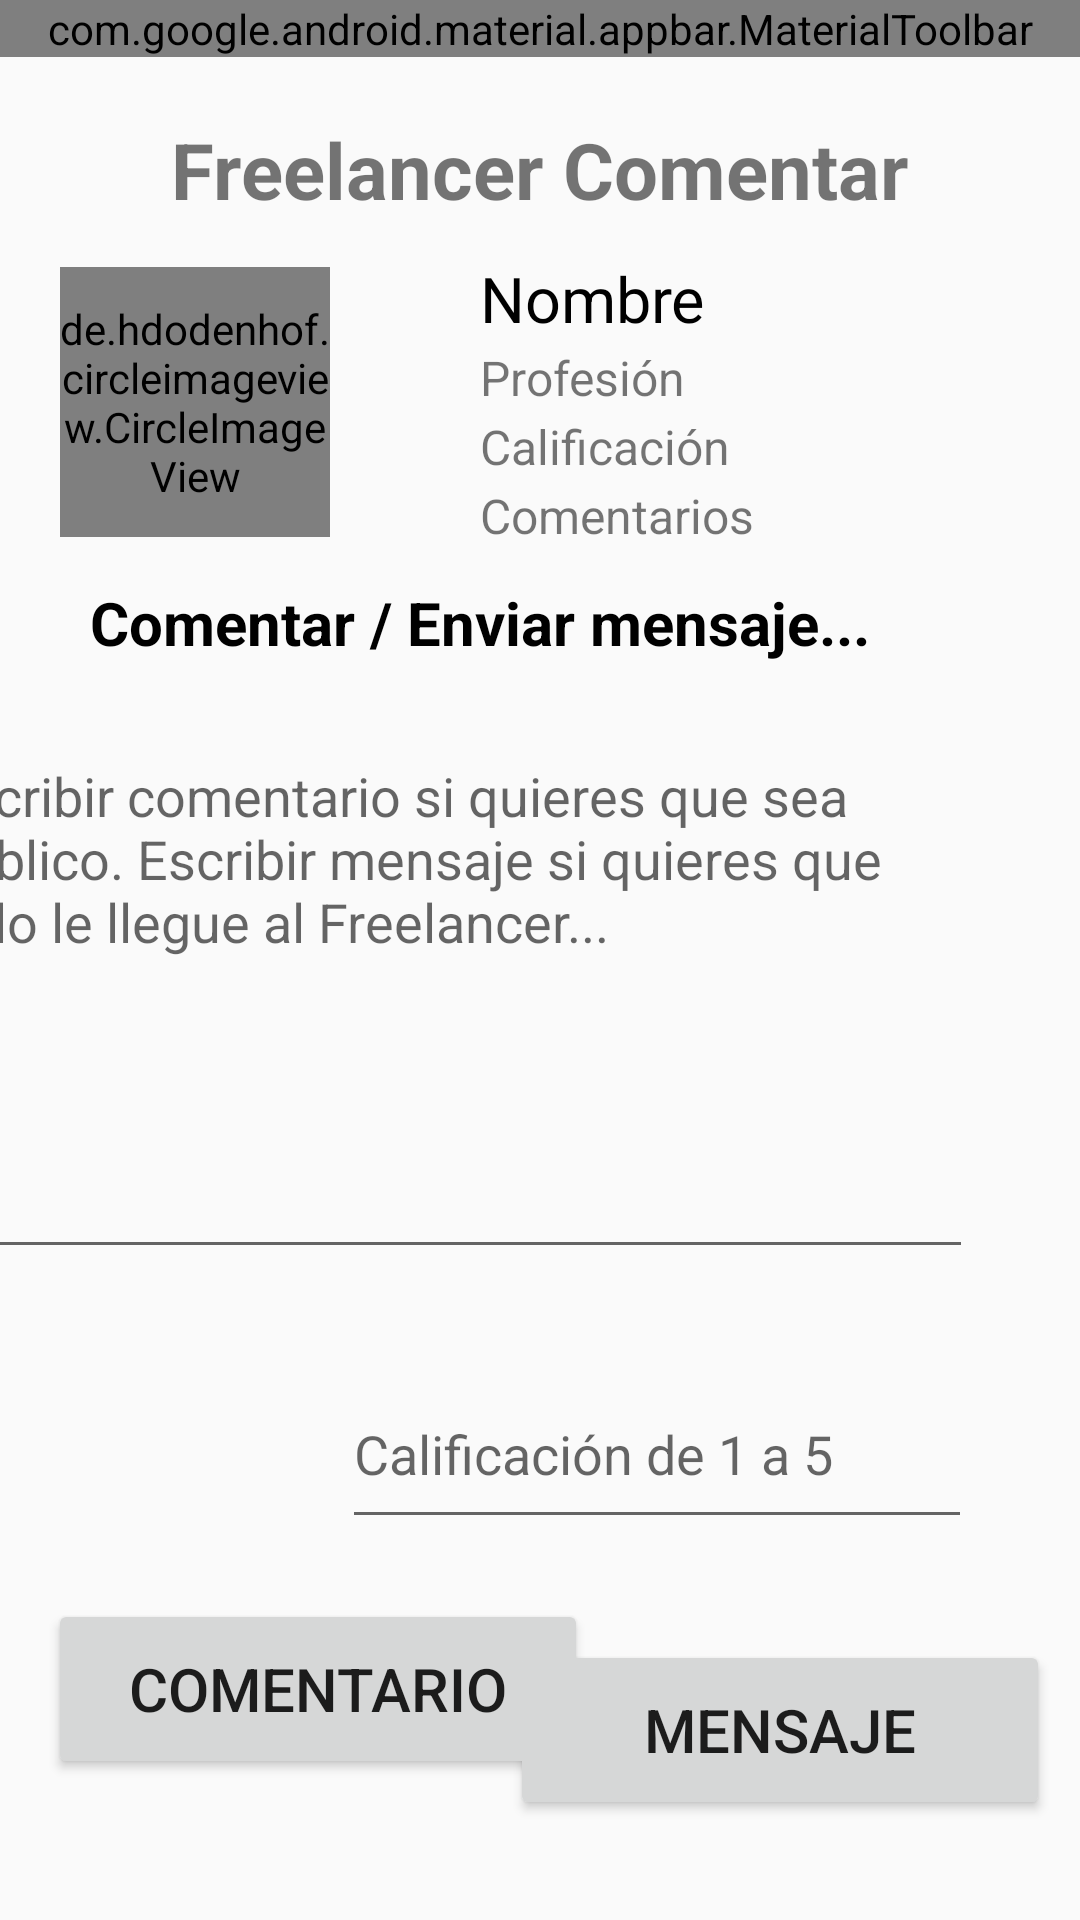

Produce the Android XML layout that renders to this screen, including the resource entries it uses.
<!-- AndroidManifest.xml: application theme AppTheme -->
<!-- res/layout/g_frlncrcomment.xml -->
<?xml version="1.0" encoding="utf-8"?>
<androidx.constraintlayout.widget.ConstraintLayout xmlns:android="http://schemas.android.com/apk/res/android"
    xmlns:app="http://schemas.android.com/apk/res-auto"
    xmlns:tools="http://schemas.android.com/tools"
    android:id="@+id/main"
    android:layout_width="match_parent"
    android:layout_height="match_parent"
    android:orientation="vertical"
    tools:context=".g_frlncrcommentActivity">

    <com.google.android.material.appbar.AppBarLayout
        android:id="@+id/appBarLayout"
        android:layout_width="match_parent"
        android:layout_height="wrap_content"
        android:background="?attr/colorPrimary"
        app:layout_constraintEnd_toEndOf="parent"
        app:layout_constraintStart_toStartOf="parent"
        app:layout_constraintTop_toTopOf="parent">

        <com.google.android.material.appbar.MaterialToolbar
            android:id="@+id/toolbar"
            android:layout_width="match_parent"
            android:layout_height="wrap_content"
            app:menu="@menu/toolbar_menu"
            app:navigationIcon="@drawable/baseline_menu_24"
            app:navigationIconTint="?attr/colorOnPrimary"
            app:subtitle="High Pro"
            app:subtitleTextColor="?attr/colorOnPrimary"
            app:title="The Freelancer"
            app:titleTextColor="?attr/colorOnPrimary" />

    </com.google.android.material.appbar.AppBarLayout>

    <TextView
        android:id="@+id/g_frlncrcomments"
        android:layout_width="wrap_content"
        android:layout_height="wrap_content"
        android:layout_marginTop="20dp"
        android:text="Freelancer Comentar"
        android:textSize="26sp"
        android:textStyle="bold"
        app:layout_constraintEnd_toEndOf="parent"
        app:layout_constraintHorizontal_bias="0.5"
        app:layout_constraintStart_toStartOf="parent"
        app:layout_constraintTop_toBottomOf="@+id/appBarLayout" />

    <androidx.constraintlayout.widget.ConstraintLayout
        android:id="@+id/constraintLayout"
        android:layout_width="match_parent"
        android:layout_height="100dp"
        android:layout_marginTop="10dp"
        app:layout_constraintTop_toBottomOf="@+id/g_frlncrcomments">

        <de.hdodenhof.circleimageview.CircleImageView
            android:id="@+id/g_frlncrprofile_image"
            android:layout_width="90dp"
            android:layout_height="90dp"
            android:layout_marginStart="20dp"
            android:src="@drawable/frlncr"
            app:civ_border_color="#FF000000"
            app:civ_border_width="2dp"
            app:layout_constraintBottom_toBottomOf="parent"
            app:layout_constraintStart_toStartOf="parent"
            app:layout_constraintTop_toTopOf="parent"
            app:layout_constraintVertical_bias="0.5" />

        <TextView
            android:id="@+id/g_frlncrrname"
            android:layout_width="wrap_content"
            android:layout_height="wrap_content"
            android:layout_marginStart="50dp"
            android:text="Nombre"
            android:textColor="@color/black"
            android:textSize="21sp"
            app:layout_constraintBottom_toTopOf="@+id/g_profesion"
            app:layout_constraintStart_toEndOf="@+id/g_frlncrprofile_image"
            app:layout_constraintTop_toTopOf="parent" />

        <TextView
            android:id="@+id/g_profesion"
            android:layout_width="wrap_content"
            android:layout_height="wrap_content"
            android:layout_marginStart="50dp"
            android:text="Profesión"
            android:textSize="16sp"
            app:layout_constraintBottom_toTopOf="@+id/g_calificacion"
            app:layout_constraintStart_toEndOf="@+id/g_frlncrprofile_image"
            app:layout_constraintTop_toBottomOf="@+id/g_frlncrrname" />

        <TextView
            android:id="@+id/g_calificacion"
            android:layout_width="wrap_content"
            android:layout_height="wrap_content"
            android:layout_marginStart="50dp"
            android:text="Calificación"
            android:textSize="16sp"
            app:layout_constraintBottom_toTopOf="@+id/g_comentarios"
            app:layout_constraintStart_toEndOf="@+id/g_frlncrprofile_image"
            app:layout_constraintTop_toBottomOf="@+id/g_profesion" />

        <TextView
            android:id="@+id/g_comentarios"
            android:layout_width="wrap_content"
            android:layout_height="wrap_content"
            android:layout_marginStart="50dp"
            android:text="Comentarios"
            android:textSize="16sp"
            app:layout_constraintBottom_toBottomOf="parent"
            app:layout_constraintStart_toEndOf="@+id/g_frlncrprofile_image"
            app:layout_constraintTop_toBottomOf="@+id/g_calificacion" />

    </androidx.constraintlayout.widget.ConstraintLayout>

    <TextView
        android:id="@+id/g_commssg"
        android:layout_width="wrap_content"
        android:layout_height="wrap_content"
        android:layout_marginStart="30dp"
        android:layout_marginTop="10dp"
        android:text="Comentar / Enviar mensaje..."
        android:textColor="#000000"
        android:textSize="20sp"
        android:textStyle="bold"
        app:layout_constraintStart_toStartOf="parent"
        app:layout_constraintTop_toBottomOf="@+id/constraintLayout" />

    <EditText
        android:id="@+id/g_commentbox"
        android:layout_width="350dp"
        android:layout_height="180dp"
        android:layout_marginTop="22dp"
        android:layout_marginEnd="36dp"
        android:ems="10"
        android:gravity="start|top"
        android:hint="Escribir comentario si quieres que sea público. Escribir mensaje si quieres que solo le llegue al Freelancer..."
        android:inputType="textMultiLine"
        app:layout_constraintEnd_toEndOf="parent"
        app:layout_constraintTop_toBottomOf="@+id/g_commssg" />

    <EditText
        android:id="@+id/g_calificarbox"
        android:layout_width="wrap_content"
        android:layout_height="60sp"
        android:layout_marginTop="30dp"
        android:layout_marginEnd="36dp"
        android:ems="10"
        android:hint="Calificación de 1 a 5"
        android:inputType="numberDecimal"
        app:layout_constraintEnd_toEndOf="parent"
        app:layout_constraintTop_toBottomOf="@+id/g_commentbox" />

    <Button
        android:id="@+id/g_comentario"
        android:layout_width="180dp"
        android:layout_height="60dp"
        android:layout_marginStart="16dp"
        android:layout_marginTop="20dp"
        android:text="Comentario"
        android:textSize="20sp"
        app:layout_constraintStart_toStartOf="parent"
        app:layout_constraintTop_toBottomOf="@+id/g_calificarbox" />

    <Button
        android:id="@+id/g_mensaje"
        android:layout_width="180dp"
        android:layout_height="60dp"
        android:layout_marginEnd="10dp"
        android:text="Mensaje"
        android:textSize="20sp"
        app:layout_constraintBottom_toBottomOf="parent"
        app:layout_constraintEnd_toEndOf="parent"
        app:layout_constraintTop_toBottomOf="@+id/g_calificarbox" />

</androidx.constraintlayout.widget.ConstraintLayout>
<!-- resources referenced by this layout -->
<resources>
  <!-- drawable frlncr: png bitmap (drawable, 3962 bytes) -->
  <style name="AppTheme" parent="Theme.AppCompat.Light.NoActionBar">
          
  
          <item name="colorPrimary">@color/colorPrimary</item>
          <item name="colorPrimaryDark">@color/colorPrimaryDark</item>
          <item name="colorAccent">@color/colorAccent</item>
          <item name="android:windowLightStatusBar">false</item>
      </style>
  <color name="colorPrimary">#ed4c54</color>
  <color name="colorPrimaryDark">#67c415</color>
  <color name="colorAccent">#E9EBEE</color>
  <!-- not gathered from this repository: default colours our renderer supplied (Android Studio template values) -->
  <color name="black">#FF000000</color>
</resources>
